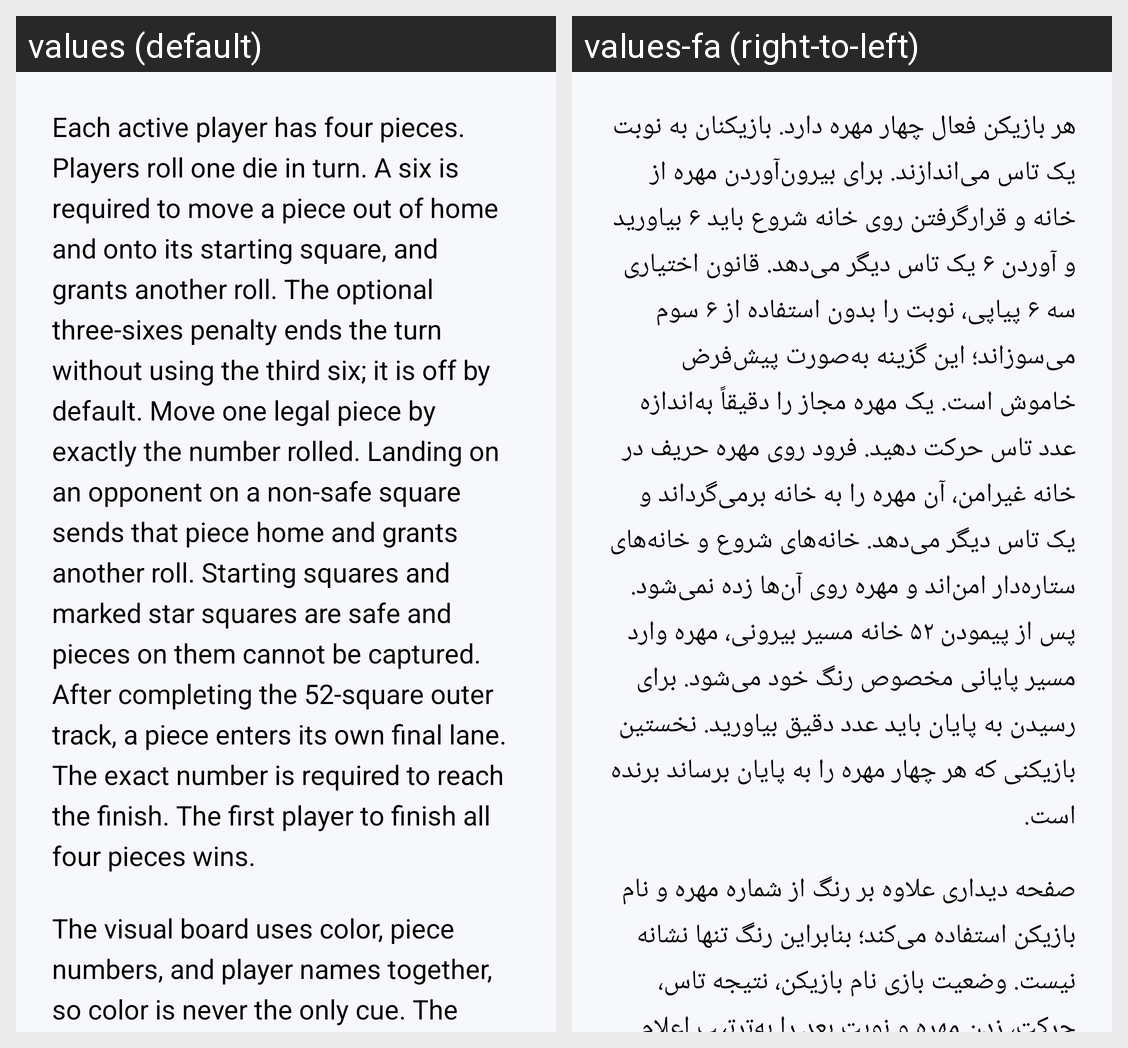

Locale-by-locale string values for the Android screen shown in this grid:
Android screen res/layout/activity_ludo_guide.xml rendered under 2 locales, left to right: values (default), values-fa (right-to-left). Device: Nexus 5 (rendered at 1080×1920; each locale shown at half size, 540×960, under a caption strip naming it); theme Theme.MyApplication.
Strings drawn on this screen, with the default value and each locale's value (text and hints the layout hard-codes, and strings that could not be matched under every locale, appear in the picture but are not listed):

ludo_rules
  values: Each active player has four pieces. Players roll one die in turn. A six is required to move a piece out of home and onto its starting square, and grants another roll. The optional three-sixes penalty ends the turn without using the third six; it is off by default. Move one legal piece by exactly the number rolled. Landing on an opponent on a non-safe square sends that piece home and grants …[clipped]
  values-fa: هر بازیکن فعال چهار مهره دارد. بازیکنان به نوبت یک تاس می‌اندازند. برای بیرون‌آوردن مهره از خانه و قرارگرفتن روی خانه شروع باید ۶ بیاورید و آوردن ۶ یک تاس دیگر می‌دهد. قانون اختیاری سه ۶ پیاپی، نوبت را بدون استفاده از ۶ سوم می‌سوزاند؛ این گزینه به‌صورت پیش‌فرض خاموش است. یک مهره مجاز را دقیقاً به‌اندازه عدد تاس حرکت دهید. فرود روی مهره حریف در خانه غیرامن، آن مهره را به خانه برمی‌گرداند و یک تاس …[clipped]

ludo_accessibility
  values: The visual board uses color, piece numbers, and player names together, so color is never the only cue. The status announces the player, die result, move, capture, and next turn in order. Every legal move also appears as a labeled button with the piece number and position, allowing the entire game to be played with a screen reader without exploring the visual board.
  values-fa: صفحه دیداری علاوه بر رنگ از شماره مهره و نام بازیکن استفاده می‌کند؛ بنابراین رنگ تنها نشانه نیست. وضعیت بازی نام بازیکن، نتیجه تاس، حرکت، زدن مهره و نوبت بعد را به‌ترتیب اعلام می‌کند. همه حرکت‌های مجاز نیز به‌شکل دکمه دارای نام مهره و موقعیت نمایش داده می‌شوند تا کل بازی بدون کاوش صفحه دیداری با صفحه‌خوان قابل انجام باشد.
